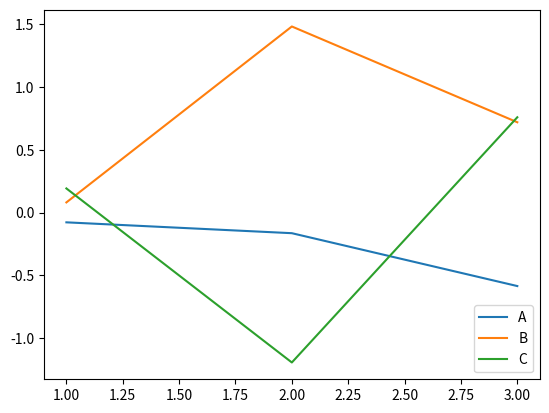

Write Python code to recreate this figure.
from pandas import Series,DataFrame
import numpy as np
from numpy.random import randn
import matplotlib.pyplot as plt

array1 = np.array([[10,np.nan,20],[30,40,np.nan]])
print(array1)

df1 = DataFrame(array1,index=[1,2],columns= list('ABC'))

#Notice in above line how column names are passed as list

print(df1)

print(df1.sum()) #Calculates sum of each column considering Nan value as 0

#If we want sum along row, we use axis

print(df1.sum(axis=1))

# min and max functions

print(df1.min()) #min value along each column
print(df1.max()) #max value along each column

#To find max index and min index, we use idxmax and idxmin

print(df1.idxmax()) #Along each column, value having maxm index

print(df1.idxmin())

# cumlative sum

print(df1.cumsum())

#describe function

print(df1.describe())

df2 = DataFrame(randn(9).reshape(3,3),index=[1,2,3],columns=list('ABC'))
print(df2)

#Now we want to plot A against index, B against index, C against index

plt.plot(df2)
plt.legend(df2.columns,loc = 'lower right')

#legend means color code for each columns
plt.savefig('samplepc.png')
plt.show()

ser1 = Series(list('abcccaabd'))


#find all unique values
print(ser1.unique())

#calculate frequency of each value
print(ser1.value_counts())

